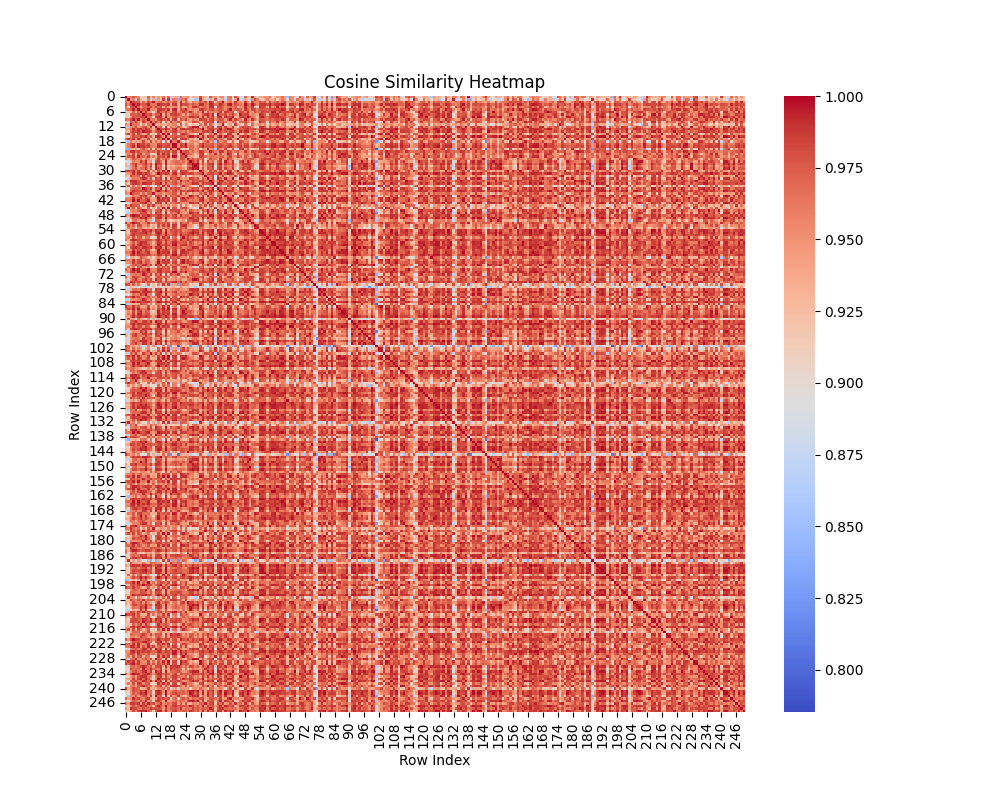

Source data for this figure (header and first rows):
Row1, Row2, Cosine Similarity
1, 2, 0.9519
1, 3, 0.9669
1, 4, 0.9753
1, 5, 0.9669
1, 6, 0.9586
1, 7, 0.8988
1, 8, 0.916
1, 9, 0.9191
1, 10, 0.971
1, 11, 0.9231
1, 12, 0.9602
1, 13, 0.9128
1, 14, 0.9476
1, 15, 0.9338
1, 16, 0.9635
1, 17, 0.9254
1, 18, 0.9696
1, 19, 0.8674
1, 20, 0.9319
1, 21, 0.9402
1, 22, 0.8499
1, 23, 0.9681
1, 24, 0.938
1, 25, 0.9419
1, 26, 0.9565
1, 27, 0.8898
1, 28, 0.9356
1, 29, 0.932
1, 30, 0.917
1, 31, 0.98
1, 32, 0.9418
1, 33, 0.9335
1, 34, 0.8846
1, 35, 0.9757
1, 36, 0.9465
1, 37, 0.9458
1, 38, 0.9116
1, 39, 0.9516
1, 40, 0.9573
1, 41, 0.8838
1, 42, 0.9571
1, 43, 0.966
1, 44, 0.8936
1, 45, 0.979
1, 46, 0.9524
1, 47, 0.8854
1, 48, 0.8803
1, 49, 0.9717
1, 50, 0.9136
1, 51, 0.9235
1, 52, 0.9902
1, 53, 0.9311
1, 54, 0.9059
1, 55, 0.9418
1, 56, 0.9392
1, 57, 0.9529
1, 58, 0.9484
1, 59, 0.9659
1, 60, 0.9047
1, 61, 0.9299
... 31,065 more rows
